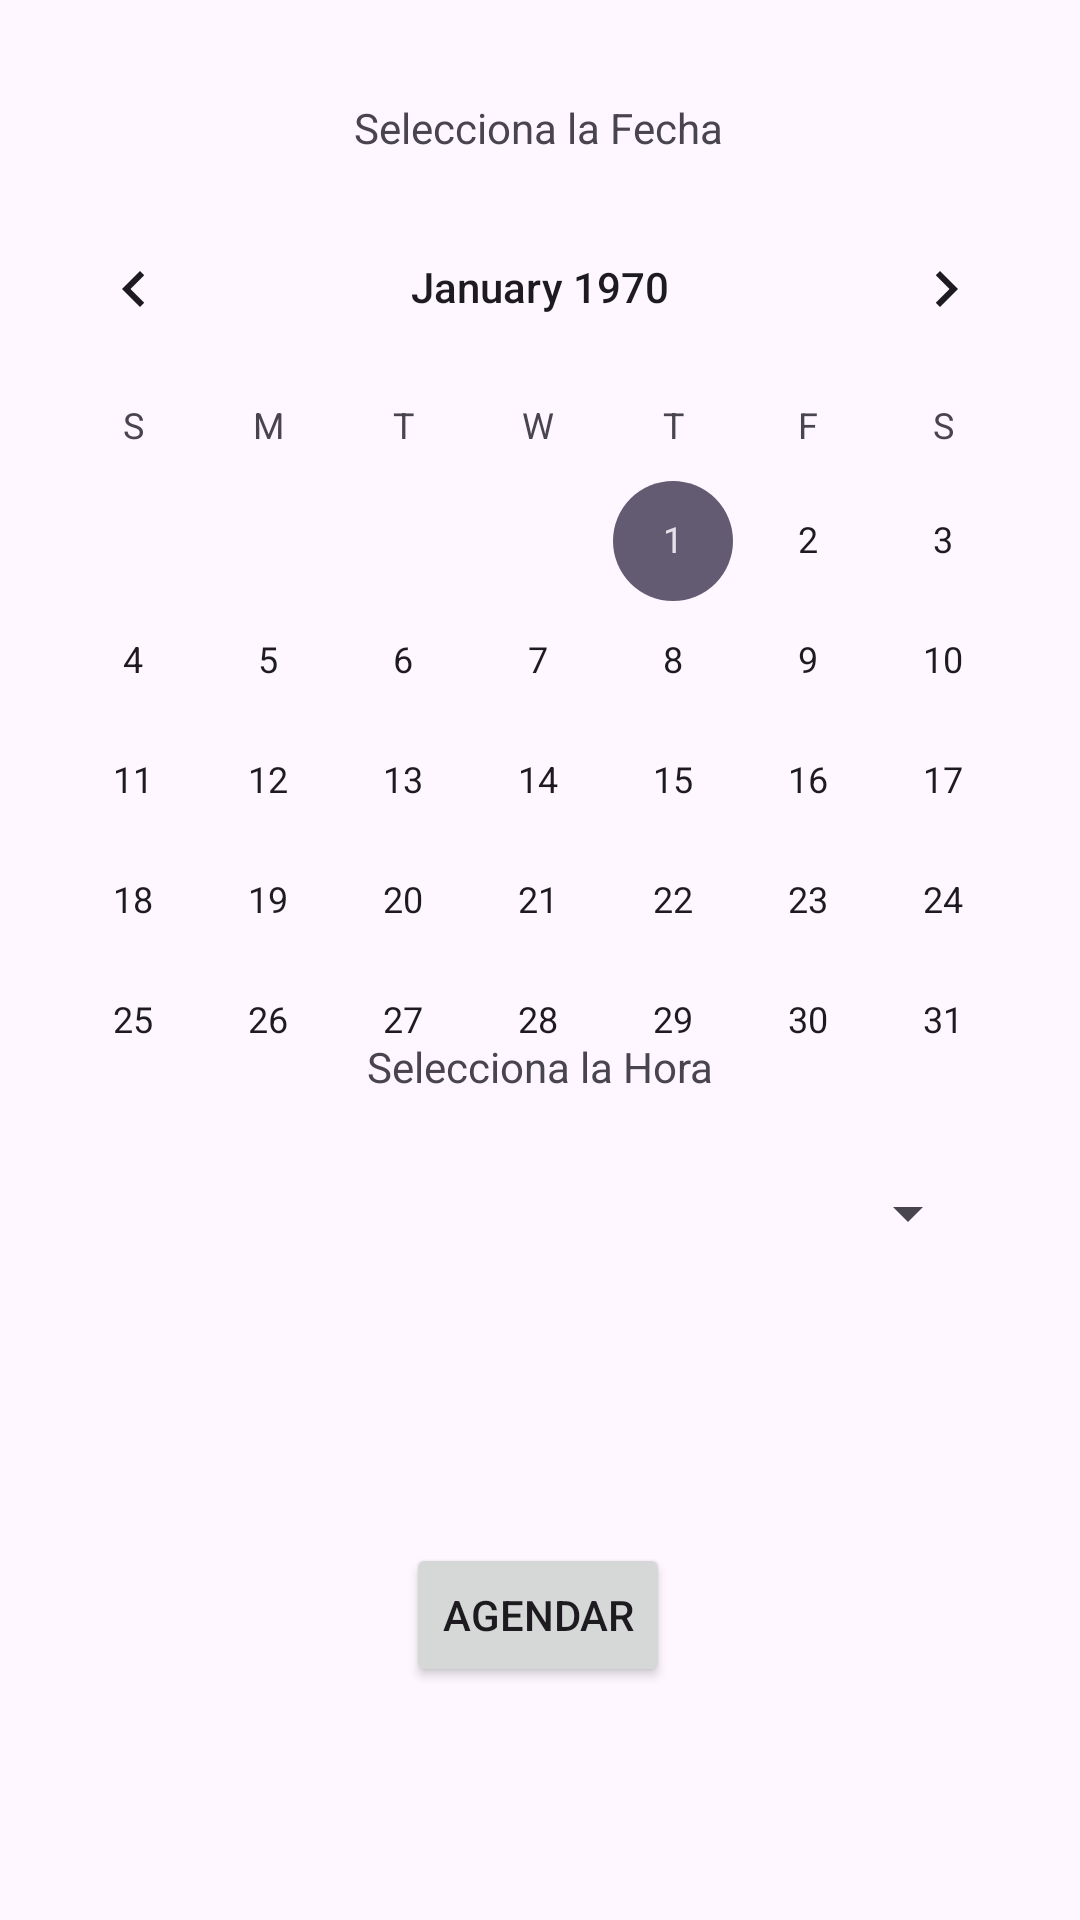

The Android layout XML behind this screen, and the referenced resources:
<!-- AndroidManifest.xml: application theme Theme.Parcial1Movil2 -->
<!-- res/layout/activity_cita.xml -->
<?xml version="1.0" encoding="utf-8"?>
<androidx.constraintlayout.widget.ConstraintLayout xmlns:android="http://schemas.android.com/apk/res/android"
    xmlns:app="http://schemas.android.com/apk/res-auto"
    xmlns:tools="http://schemas.android.com/tools"
    android:layout_width="match_parent"
    android:layout_height="match_parent"
    tools:context=".CitaActivity">
    

    

    <TextView
        android:id="@+id/textViewDate"
        android:layout_width="wrap_content"
        android:layout_height="wrap_content"
        android:text="Selecciona la Fecha"
        app:layout_constraintBottom_toBottomOf="parent"
        app:layout_constraintEnd_toEndOf="parent"
        app:layout_constraintHorizontal_bias="0.498"
        app:layout_constraintStart_toStartOf="parent"
        app:layout_constraintTop_toTopOf="parent"
        app:layout_constraintVertical_bias="0.053" />

    <CalendarView
        android:id="@+id/calendarView"
        android:layout_width="356dp"
        android:layout_height="291dp"
        app:layout_constraintBottom_toBottomOf="parent"
        app:layout_constraintEnd_toEndOf="parent"
        app:layout_constraintHorizontal_bias="0.49"
        app:layout_constraintStart_toStartOf="parent"
        app:layout_constraintTop_toTopOf="parent"
        app:layout_constraintVertical_bias="0.179" />

    

    <Spinner
        android:id="@+id/spinnerTime"
        android:layout_width="293dp"
        android:layout_height="50dp"
        app:layout_constraintBottom_toBottomOf="parent"
        app:layout_constraintEnd_toEndOf="parent"
        app:layout_constraintStart_toStartOf="parent"
        app:layout_constraintTop_toTopOf="parent"
        app:layout_constraintVertical_bias="0.643" />

    <TextView
        android:id="@+id/textViewTime"
        android:layout_width="wrap_content"
        android:layout_height="wrap_content"
        android:text="Selecciona la Hora"
        app:layout_constraintBottom_toBottomOf="parent"
        app:layout_constraintEnd_toEndOf="parent"
        app:layout_constraintStart_toStartOf="parent"
        app:layout_constraintTop_toTopOf="parent"
        app:layout_constraintVertical_bias="0.557" />

    <Button
        android:id="@+id/btnSchedule"
        android:layout_width="wrap_content"
        android:layout_height="wrap_content"
        android:text="Agendar"
        app:layout_constraintBottom_toBottomOf="parent"
        app:layout_constraintEnd_toEndOf="parent"
        app:layout_constraintHorizontal_bias="0.498"
        app:layout_constraintStart_toStartOf="parent"
        app:layout_constraintTop_toTopOf="parent"
        app:layout_constraintVertical_bias="0.869" />

</androidx.constraintlayout.widget.ConstraintLayout>
<!-- resources referenced by this layout -->
<resources>
  <style name="Theme.Parcial1Movil2" parent="Base.Theme.Parcial1Movil2" />
  <style name="Base.Theme.Parcial1Movil2" parent="Theme.Material3.DayNight.NoActionBar">
          
          
      </style>
</resources>
